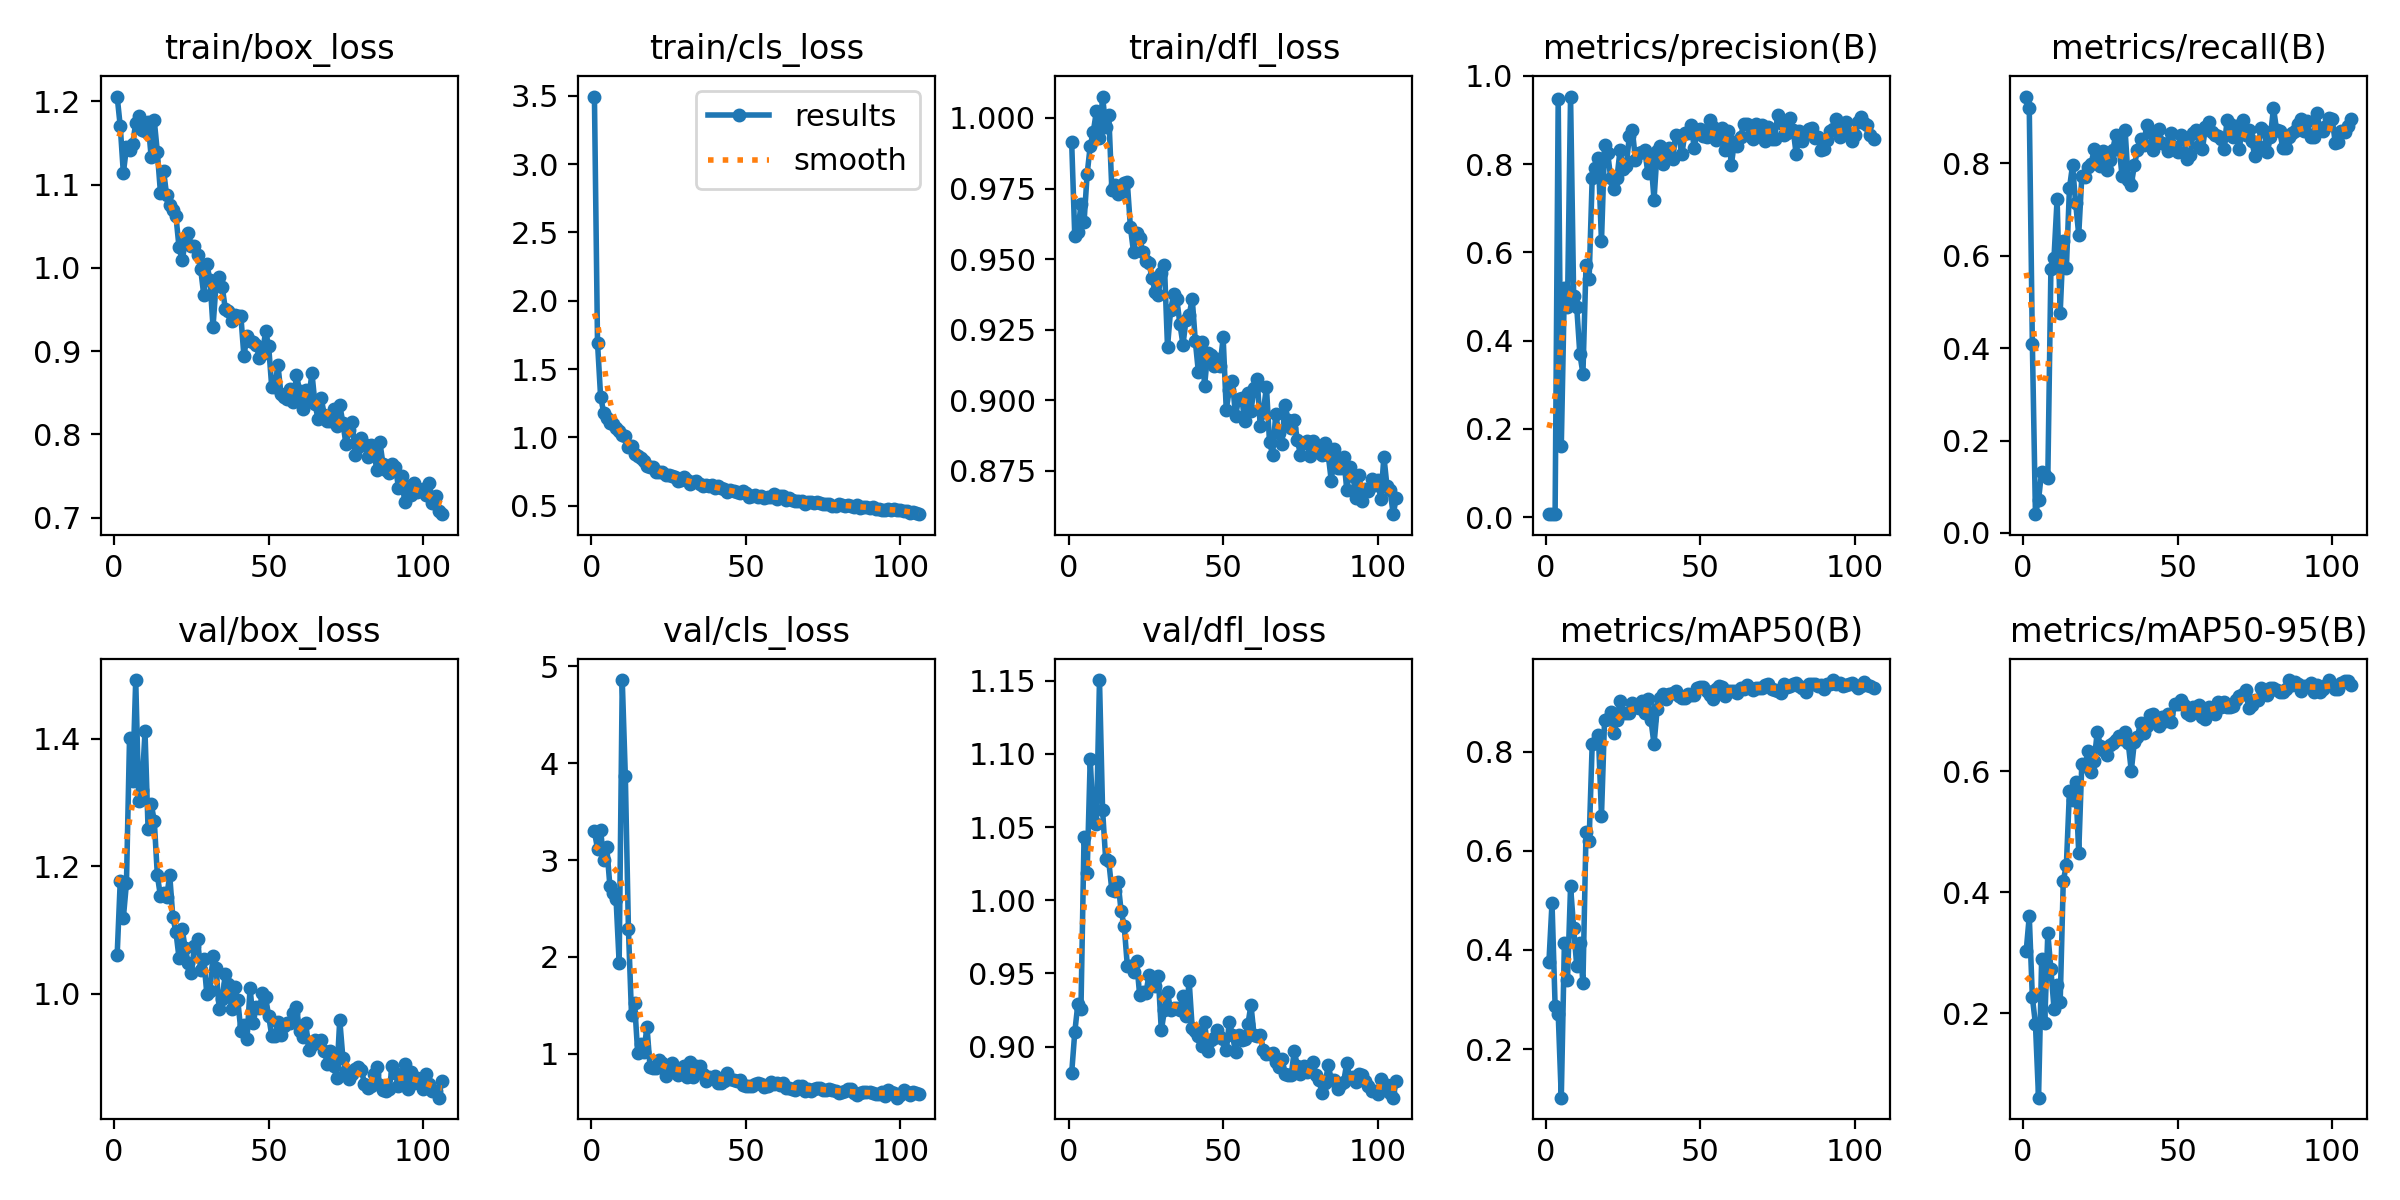

Values plotted in this chart, from the file beside it:
epoch, train/box_loss, train/cls_loss, train/dfl_loss, metrics/precision(B), metrics/recall(B), metrics/mAP50(B), metrics/mAP50-95(B), val/box_loss, val/cls_loss, val/dfl_loss, lr/pg0, lr/pg1, lr/pg2
1, 1.206, 3.495, 0.9914, 0.00681, 0.9449, 0.3756, 0.3024, 1.061, 3.295, 0.8819, 0.0001667, 0.0001667, 0.0001667
2, 1.17, 1.693, 0.9582, 0.00648, 0.9204, 0.4948, 0.3604, 1.177, 3.116, 0.9098, 0.0003478, 0.0003478, 0.0003478
3, 1.114, 1.298, 0.9596, 0.00693, 0.4098, 0.2874, 0.2266, 1.119, 3.306, 0.929, 0.0005264, 0.0005264, 0.0005264
4, 1.145, 1.182, 0.9694, 0.9473, 0.04054, 0.2716, 0.1825, 1.173, 3.003, 0.9253, 0.0007026, 0.0007026, 0.0007026
5, 1.141, 1.139, 0.963, 0.1607, 0.07143, 0.1018, 0.0608, 1.401, 3.13, 1.043, 0.0008764, 0.0008764, 0.0008764
6, 1.149, 1.107, 0.9801, 0.5197, 0.1329, 0.4136, 0.289, 1.334, 2.733, 1.018, 0.001048, 0.001048, 0.001048
7, 1.174, 1.096, 0.9901, 0.4759, 0.1252, 0.3385, 0.1841, 1.492, 2.659, 1.097, 0.001217, 0.001217, 0.001217
8, 1.182, 1.067, 0.9951, 0.9534, 0.1182, 0.5279, 0.3323, 1.302, 2.598, 1.054, 0.001383, 0.001383, 0.001383
9, 1.166, 1.044, 1.002, 0.5009, 0.572, 0.4439, 0.2729, 1.32, 1.936, 1.052, 0.001547, 0.001547, 0.001547
10, 1.164, 1.019, 0.993, 0.4758, 0.5958, 0.3674, 0.2079, 1.411, 4.859, 1.151, 0.001568, 0.001568, 0.001568
11, 1.176, 1.01, 1.008, 0.3699, 0.7224, 0.4133, 0.2476, 1.258, 3.866, 1.062, 0.001557, 0.001557, 0.001557
12, 1.133, 0.9319, 0.997, 0.3252, 0.4764, 0.3329, 0.2185, 1.297, 2.287, 1.028, 0.001546, 0.001546, 0.001546
13, 1.177, 0.9356, 1.001, 0.5715, 0.6325, 0.6371, 0.4189, 1.271, 1.397, 1.027, 0.001535, 0.001535, 0.001535
14, 1.139, 0.8809, 0.9744, 0.5391, 0.5731, 0.6198, 0.4446, 1.185, 1.524, 1.007, 0.001524, 0.001524, 0.001524
15, 1.09, 0.8609, 0.9763, 0.7692, 0.7463, 0.8157, 0.5667, 1.153, 1.004, 1.007, 0.001513, 0.001513, 0.001513
16, 1.117, 0.8518, 0.973, 0.792, 0.7962, 0.817, 0.5517, 1.158, 1.101, 1.012, 0.001502, 0.001502, 0.001502
17, 1.087, 0.8295, 0.9737, 0.8137, 0.7146, 0.8328, 0.5825, 1.152, 1.021, 0.9925, 0.001491, 0.001491, 0.001491
18, 1.076, 0.7909, 0.9771, 0.625, 0.6457, 0.6707, 0.4651, 1.186, 1.279, 0.9823, 0.00148, 0.00148, 0.00148
19, 1.07, 0.7857, 0.9772, 0.8427, 0.772, 0.8644, 0.6124, 1.12, 0.8596, 0.9553, 0.001469, 0.001469, 0.001469
20, 1.063, 0.7842, 0.9613, 0.8255, 0.7701, 0.8655, 0.6085, 1.097, 0.8505, 0.955, 0.001458, 0.001458, 0.001458
21, 1.025, 0.7474, 0.9526, 0.7679, 0.7913, 0.8798, 0.6323, 1.057, 0.8518, 0.9508, 0.001447, 0.001447, 0.001447
22, 1.009, 0.7429, 0.9593, 0.7447, 0.7986, 0.8377, 0.5982, 1.102, 0.9382, 0.9581, 0.001436, 0.001436, 0.001436
23, 1.03, 0.7448, 0.9576, 0.7676, 0.8306, 0.8628, 0.6162, 1.071, 0.8979, 0.9352, 0.001425, 0.001425, 0.001425
24, 1.042, 0.7267, 0.9524, 0.8317, 0.8082, 0.9022, 0.6652, 1.048, 0.7713, 0.9375, 0.001414, 0.001414, 0.001414
25, 1.026, 0.7213, 0.9494, 0.7889, 0.7949, 0.8781, 0.6414, 1.032, 0.828, 0.9366, 0.001403, 0.001403, 0.001403
26, 1.026, 0.72, 0.9485, 0.7953, 0.8274, 0.8783, 0.6339, 1.075, 0.9062, 0.9486, 0.001392, 0.001392, 0.001392
27, 1.016, 0.7095, 0.9433, 0.8629, 0.7856, 0.8775, 0.626, 1.085, 0.8576, 0.9432, 0.001381, 0.001381, 0.001381
28, 0.9989, 0.6825, 0.9382, 0.8765, 0.8084, 0.8984, 0.6435, 1.037, 0.7753, 0.9417, 0.00137, 0.00137, 0.00137
29, 0.9678, 0.6847, 0.9374, 0.8097, 0.8298, 0.8907, 0.6455, 1.054, 0.8106, 0.9483, 0.001359, 0.001359, 0.001359
30, 1.004, 0.711, 0.9452, 0.8254, 0.862, 0.8889, 0.6512, 1, 0.8731, 0.911, 0.001348, 0.001348, 0.001348
31, 0.986, 0.6898, 0.948, 0.8287, 0.8398, 0.9014, 0.6586, 1.005, 0.7581, 0.9247, 0.001337, 0.001337, 0.001337
32, 0.929, 0.6587, 0.9189, 0.8323, 0.7737, 0.8777, 0.6529, 1.058, 0.9144, 0.937, 0.001326, 0.001326, 0.001326
33, 0.9811, 0.6704, 0.9319, 0.7796, 0.8722, 0.9052, 0.6649, 1.04, 0.7549, 0.9249, 0.001315, 0.001315, 0.001315
34, 0.9891, 0.6791, 0.9374, 0.8097, 0.765, 0.8636, 0.647, 0.9757, 0.8731, 0.9263, 0.001304, 0.001304, 0.001304
35, 0.9769, 0.6569, 0.9358, 0.7194, 0.7542, 0.8151, 0.6002, 0.9926, 0.8748, 0.9263, 0.001293, 0.001293, 0.001293
36, 0.95, 0.6409, 0.9271, 0.829, 0.7959, 0.8853, 0.6482, 1.032, 0.7894, 0.9253, 0.001282, 0.001282, 0.001282
37, 0.9479, 0.6488, 0.9197, 0.8416, 0.8296, 0.9081, 0.6569, 1.016, 0.7173, 0.9346, 0.001271, 0.001271, 0.001271
38, 0.936, 0.646, 0.9284, 0.8005, 0.853, 0.917, 0.6797, 0.9759, 0.7565, 0.9208, 0.00126, 0.00126, 0.00126
39, 0.9439, 0.6485, 0.9301, 0.8181, 0.8404, 0.9066, 0.6632, 1.011, 0.7456, 0.9448, 0.001249, 0.001249, 0.001249
40, 0.9423, 0.629, 0.9359, 0.837, 0.8832, 0.9169, 0.6737, 0.9905, 0.7692, 0.9124, 0.001238, 0.001238, 0.001238
41, 0.9427, 0.642, 0.9208, 0.8127, 0.8689, 0.9186, 0.6925, 0.9424, 0.6954, 0.9109, 0.001227, 0.001227, 0.001227
42, 0.8938, 0.6258, 0.9098, 0.8666, 0.8296, 0.9215, 0.6936, 0.9514, 0.6924, 0.9071, 0.001216, 0.001216, 0.001216
43, 0.9183, 0.6199, 0.9206, 0.8635, 0.8544, 0.9116, 0.6804, 0.9289, 0.7128, 0.9001, 0.001205, 0.001205, 0.001205
44, 0.9126, 0.5975, 0.9052, 0.8222, 0.8738, 0.9089, 0.6739, 1.01, 0.8037, 0.9167, 0.001194, 0.001194, 0.001194
45, 0.9115, 0.6153, 0.9167, 0.8715, 0.8434, 0.9077, 0.6897, 0.9549, 0.7402, 0.8971, 0.001183, 0.001183, 0.001183
46, 0.9074, 0.6079, 0.9161, 0.8702, 0.842, 0.9168, 0.6825, 0.9787, 0.7251, 0.9045, 0.001172, 0.001172, 0.001172
47, 0.8915, 0.5982, 0.9123, 0.8879, 0.826, 0.9132, 0.6944, 0.977, 0.7219, 0.9061, 0.001161, 0.001161, 0.001161
48, 0.896, 0.5959, 0.9144, 0.8371, 0.8658, 0.9143, 0.6815, 1.001, 0.7279, 0.9115, 0.00115, 0.00115, 0.00115
49, 0.9241, 0.6069, 0.9121, 0.8758, 0.8361, 0.9283, 0.7108, 0.9944, 0.6705, 0.9065, 0.001139, 0.001139, 0.001139
50, 0.9059, 0.5935, 0.9222, 0.879, 0.8249, 0.9295, 0.7114, 0.9656, 0.6615, 0.905, 0.001128, 0.001128, 0.001128
51, 0.8567, 0.5629, 0.8966, 0.8632, 0.8608, 0.9296, 0.7168, 0.934, 0.6674, 0.8973, 0.001117, 0.001117, 0.001117
52, 0.8566, 0.5726, 0.9037, 0.8607, 0.852, 0.9214, 0.7085, 0.9333, 0.6639, 0.9169, 0.001106, 0.001106, 0.001106
53, 0.8834, 0.5795, 0.9067, 0.9013, 0.8105, 0.9152, 0.6966, 0.9553, 0.6812, 0.9078, 0.001095, 0.001095, 0.001095
54, 0.848, 0.5635, 0.8945, 0.8852, 0.819, 0.9069, 0.6918, 0.9355, 0.6958, 0.8963, 0.001084, 0.001084, 0.001084
55, 0.8452, 0.5728, 0.9003, 0.8548, 0.8653, 0.9273, 0.7058, 0.9499, 0.6808, 0.9077, 0.001073, 0.001073, 0.001073
56, 0.842, 0.5524, 0.9007, 0.8701, 0.8728, 0.9322, 0.7061, 0.955, 0.6542, 0.9044, 0.001062, 0.001062, 0.001062
57, 0.8544, 0.5608, 0.8928, 0.8813, 0.8371, 0.93, 0.7084, 0.9545, 0.67, 0.9051, 0.001051, 0.001051, 0.001051
58, 0.8386, 0.5627, 0.9025, 0.8333, 0.8307, 0.9123, 0.6896, 0.9693, 0.7109, 0.9152, 0.00104, 0.00104, 0.00104
59, 0.8716, 0.5866, 0.8963, 0.8763, 0.8784, 0.9226, 0.6852, 0.9794, 0.6867, 0.9284, 0.001029, 0.001029, 0.001029
60, 0.8521, 0.5508, 0.9042, 0.7975, 0.8891, 0.9227, 0.7058, 0.9414, 0.7002, 0.9076, 0.001018, 0.001018, 0.001018
... 46 more rows
